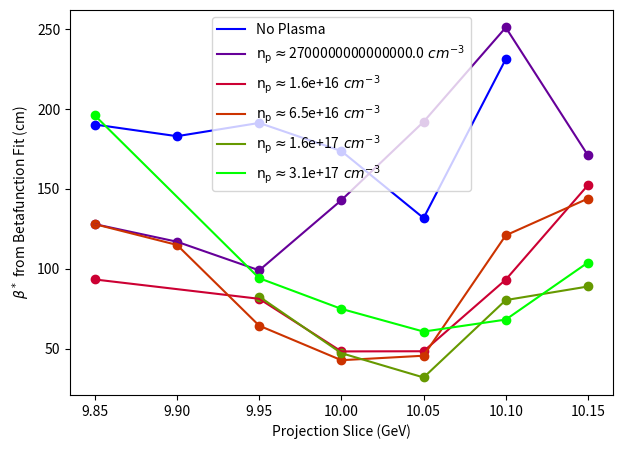
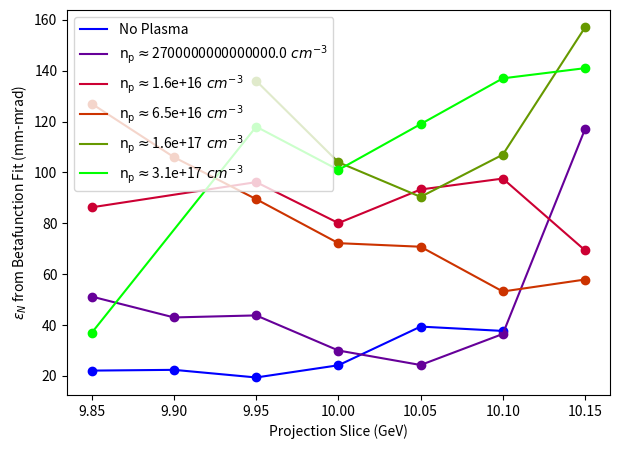

The script that saved these images, in order:
#!/usr/bin/env python3
# -*- coding: utf-8 -*-
"""
Created on Tue May  2 11:45:56 2023

With the betatron fits I got by manually recording all the good ones, make some presentation plots

This versino is using the set energy slices for my thesis

[redacted]
"""

import numpy as np
import matplotlib.pyplot as plt
import matplotlib.colors as colors

#beta_0   = np.array([1.903, 1.83, 1.913, 1.737,1.318, 2.312, 1.82e-3])*100
beta_0   = np.array([1.903, 1.83, 1.913, 1.737,1.318, 2.312])*100
beta_1   = np.array([1.28, 1.17, .991, 1.43, 1.92, 2.51, 1.71])*100
#beta_6   = np.array([.934, .0077, .813, .484, .485, .933, 1.524])*100
beta_6   = np.array([.934, .813, .484, .485, .933, 1.524])*100
beta_24  = np.array([1.28, 1.15, .645, .429, .457, 1.21, 1.44])*100
#beta_57  = np.array([1.39e-4, 7.32e-4, .827, .473, .321, .805, .890])*100
beta_57  = np.array([.827, .473, .321, .805, .890])*100
#beta_115 = np.array([1.96, 6.09e-3, .942, .75, .608, .683, 1.04])*100
beta_115 = np.array([1.96, .942, .75, .608, .683, 1.04])*100

#emit_0   = np.array([2.21e-5, 2.24e-5, 1.94e-5, 2.42e-5, 3.94e-5, 3.77e-5, 1.80e-8])*1e6
emit_0   = np.array([2.21e-5, 2.24e-5, 1.94e-5, 2.42e-5, 3.94e-5, 3.77e-5])*1e6
emit_1   = np.array([5.12e-5, 4.30e-5, 4.38e-5, 3.00e-5, 2.43e-5, 3.65e-5, 1.17e-4])*1e6
#emit_6   = np.array([8.63e-5, 2.62e-8, 9.62e-5, 8.01e-5, 9.33e-5, 9.76e-5, 6.94e-5])*1e6
emit_6   = np.array([8.63e-5, 9.62e-5, 8.01e-5, 9.33e-5, 9.76e-5, 6.94e-5])*1e6
emit_24  = np.array([1.27e-4, 1.06e-4, 8.95e-5, 7.22e-5, 7.08e-5, 5.32e-5, 5.79e-5])*1e6
#emit_57  = np.array([2.03e-8, 2.38e-8, 1.36e-4, 1.04e-4, 9.04e-5, 1.07e-4, 1.57e-4])*1e6
emit_57  = np.array([1.36e-4, 1.04e-4, 9.04e-5, 1.07e-4, 1.57e-4])*1e6
#emit_115 = np.array([3.70e-5, 4.13e-8, 1.18e-4, 1.01e-4, 1.19e-4, 1.37e-4, 1.41e-4])*1e6
emit_115 = np.array([3.70e-5, 1.18e-4, 1.01e-4, 1.19e-4, 1.37e-4, 1.41e-4])*1e6

slice_arr = np.array([9.85, 9.9, 9.95, 10.0, 10.05, 10.1, 10.15])

slice_arr_p0 = np.array([9.85, 9.9, 9.95, 10.0, 10.05, 10.1])
slice_arr_p6 = np.array([9.85, 9.95, 10.0, 10.05, 10.1, 10.15])
slice_arr_p57 = np.array([9.95, 10.0, 10.05, 10.1, 10.15])
slice_arr_p115 = np.array([9.85, 9.95, 10.0, 10.05, 10.1, 10.15])

pressure_arr = np.array([0,1,6,24,57.8,115.8])
density_arr = pressure_arr * 2.7e15
for i in range(len(density_arr)):
    density_arr[i] = float('%.2g' % density_arr[i])

colors = plt.cm.brg(np.linspace(0, 1, len(pressure_arr)))

plt.figure(figsize=(7,5))
plt.plot(slice_arr_p0,beta_0,c=colors[0],label="No Plasma")
plt.scatter(slice_arr_p0,beta_0,c=colors[0])
plt.plot(slice_arr,beta_1,c=colors[1],label=r'$\mathrm{n_p \approx }$'+str(density_arr[1])+r'$\ cm^{-3}$')
plt.scatter(slice_arr,beta_1,c=colors[1])
plt.plot(slice_arr_p6,beta_6,c=colors[2],label=r'$\mathrm{n_p \approx }$'+str(density_arr[2])+r'$\ cm^{-3}$')
plt.scatter(slice_arr_p6,beta_6,c=colors[2])
plt.plot(slice_arr,beta_24,c=colors[3],label=r'$\mathrm{n_p \approx }$'+str(density_arr[3])+r'$\ cm^{-3}$')
plt.scatter(slice_arr,beta_24,c=colors[3])
plt.plot(slice_arr_p57,beta_57,c=colors[4],label=r'$\mathrm{n_p \approx }$'+str(density_arr[4])+r'$\ cm^{-3}$')
plt.scatter(slice_arr_p57,beta_57,c=colors[4])
plt.plot(slice_arr_p115,beta_115,c=colors[5],label=r'$\mathrm{n_p \approx }$'+str(density_arr[5])+r'$\ cm^{-3}$')
plt.scatter(slice_arr_p115,beta_115,c=colors[5])
plt.xlabel("Projection Slice (GeV)")
plt.ylabel(r'$\beta^*$'+" from Betafunction Fit (cm)")
plt.legend();plt.show()

plt.figure(figsize=(7,5))
plt.plot(slice_arr_p0,emit_0,c=colors[0],label="No Plasma")
plt.scatter(slice_arr_p0,emit_0,c=colors[0])
plt.plot(slice_arr,emit_1,c=colors[1],label=r'$\mathrm{n_p \approx }$'+str(density_arr[1])+r'$\ cm^{-3}$')
plt.scatter(slice_arr,emit_1,c=colors[1])
plt.plot(slice_arr_p6,emit_6,c=colors[2],label=r'$\mathrm{n_p \approx }$'+str(density_arr[2])+r'$\ cm^{-3}$')
plt.scatter(slice_arr_p6,emit_6,c=colors[2])
plt.plot(slice_arr,emit_24,c=colors[3],label=r'$\mathrm{n_p \approx }$'+str(density_arr[3])+r'$\ cm^{-3}$')
plt.scatter(slice_arr,emit_24,c=colors[3])
plt.plot(slice_arr_p57,emit_57,c=colors[4],label=r'$\mathrm{n_p \approx }$'+str(density_arr[4])+r'$\ cm^{-3}$')
plt.scatter(slice_arr_p57,emit_57,c=colors[4])
plt.plot(slice_arr_p115,emit_115,c=colors[5],label=r'$\mathrm{n_p \approx }$'+str(density_arr[5])+r'$\ cm^{-3}$')
plt.scatter(slice_arr_p115,emit_115,c=colors[5])
plt.xlabel("Projection Slice (GeV)")
plt.ylabel(r'$\epsilon_N$'+" from Betafunction Fit (mm-mrad)")
plt.legend();plt.show()






